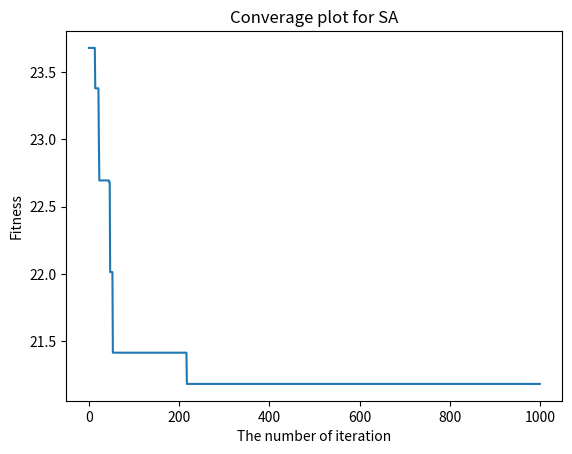

Write Python code to recreate this figure.
import random as rand
import numpy as np
import matplotlib.pyplot as plt
import math as m
import time

class SA():
    
    def __init__(self, t, D, iter_):
        self.t = t
        self.iter_ = iter_
        self.D = D
        
    def function(self, x):
        cal_x_arr = x * np.pi/180
        x_arr_sin = np.sin(cal_x_arr) 
        return round(sum(abs(x * x_arr_sin + (0.1 * x))), 4)

    def initial_data(self):
        x_list = [round(rand.uniform(-10, 10), 4) for i in range(self.D)]
        return x_list
    
    def generate_neighbor(self, x_list):
        new_x = x_list.copy()
        for i in range(len(x_list)):
            new_x[i] += rand.gauss(0, 0.5)
            new_x[i] = round(max(min(new_x[i], 10), -10), 4)
        return new_x

start_time = time.time()
# t, D, iter_, 
sa = SA(1000, 50, 1000)
x = np.array(sa.initial_data())
best_x = x 
best_solution = sa.function(x)
plot_solution = []

for i in range(sa.iter_):
    if sa.t > 0:
        current_solution = sa.function(x)
        new_x = np.array(sa.generate_neighbor(x))
        temp_solution = sa.function(x)
        if temp_solution < current_solution or rand.uniform(0, 1) < m.exp((current_solution - temp_solution)/sa.t):
            current_solution = temp_solution
            x = new_x
        if current_solution < best_solution:
            best_solution = current_solution
            best_x = x
        sa.t = round(sa.t * 0.95, 4)
        plot_solution.append(best_solution)
    else:
        break

print(f'Global minimum:{min(plot_solution)}, \n矩陣值為:{best_x}')
plt.plot(plot_solution)
plt.xlabel('The number of iteration')
plt.ylabel('Fitness')
plt.title('Converage plot for SA')
plt.show()
end_time = time.time()
print(f'程式運行時間:{round(end_time - start_time, 3)}秒')